Run: headless pygame with SDL's dummy video driver; simulated clock (each Clock.tick advances the game by its frame time, no real sleeping); random seed 0; keys injected as events and as key.get_pressed() state; no mouse input.
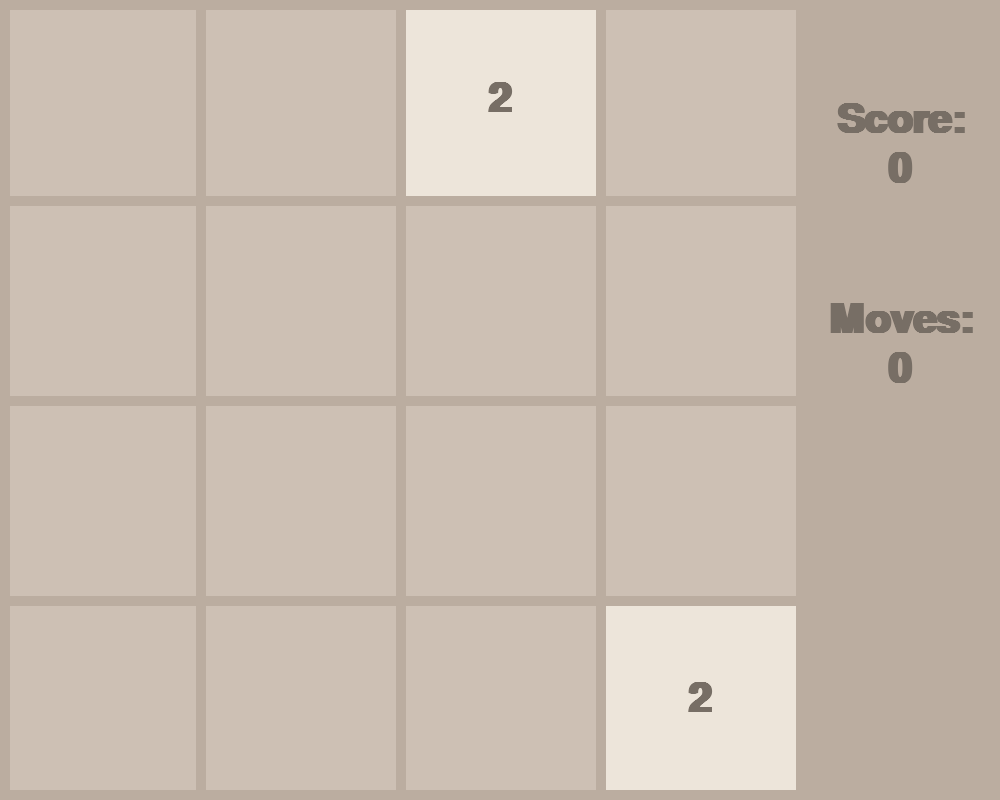
Frame 1 of 4 · flips 1–60 · no input
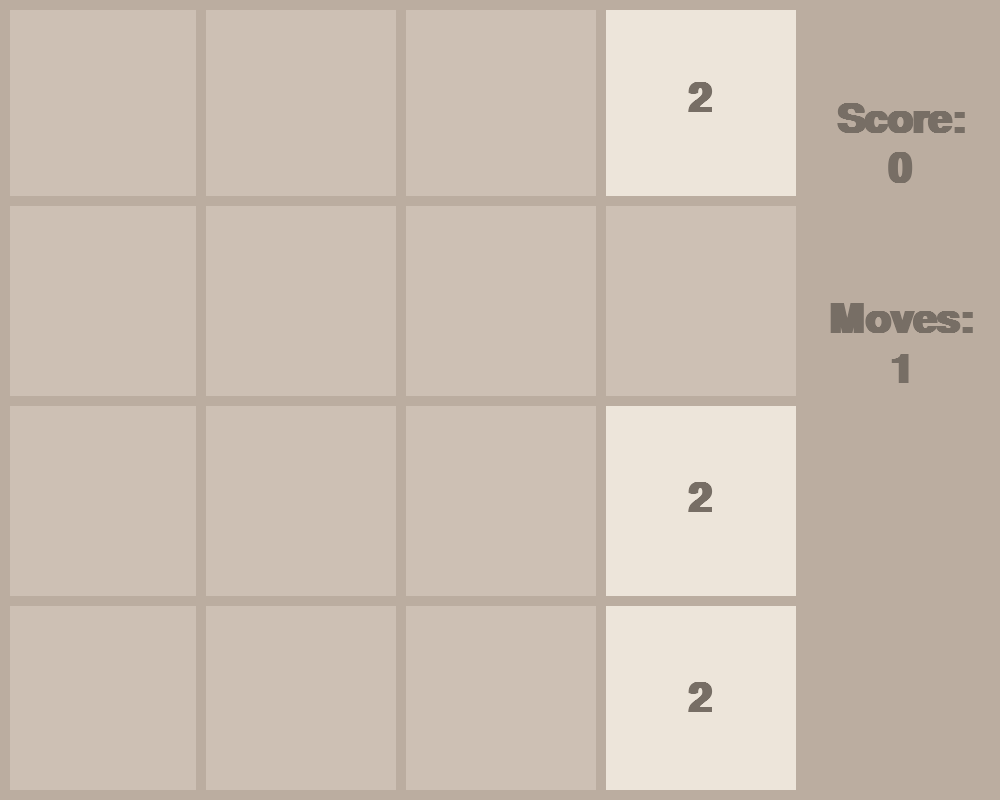
Frame 2 of 4 · flips 61–180 · tapped SPACE, RETURN · held RIGHT (→), D
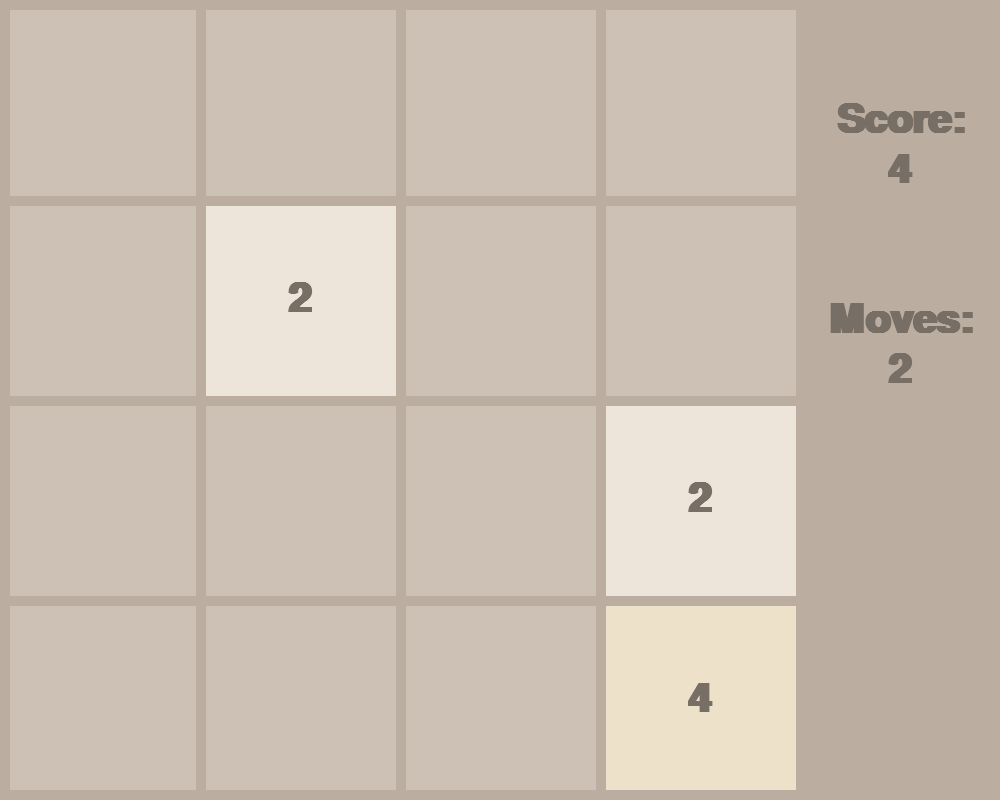
Frame 3 of 4 · flips 181–300 · held DOWN (↓), S
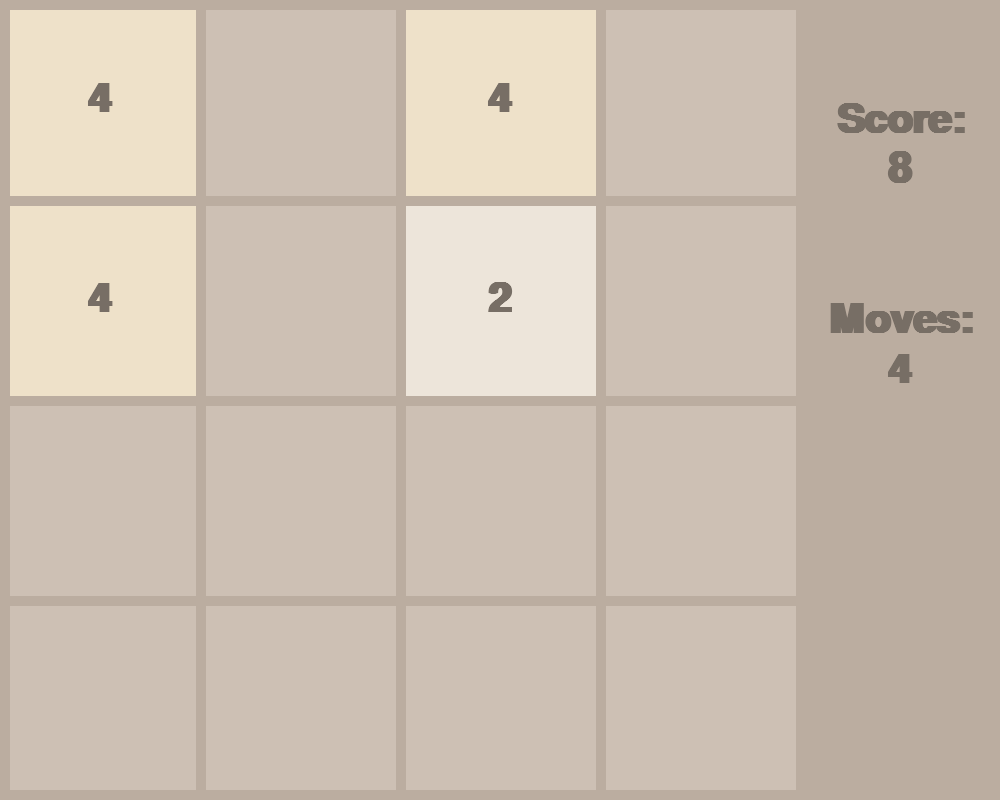
Frame 4 of 4 · flips 301–420 · held LEFT (←), A, UP (↑), W

The pygame program that drew these frames:

import pygame 
import math 
import random 
import sys

pygame.init()

FPS = 60
score = 0
move_count = 0 


WIDTH, HEIGHT = 1000,800
ROWS =4
COLS = 4

RECT_HEIGHT = 800 //ROWS
RECT_WIDTH = 800 // COLS

OUTLINE_COLOR = (187,173,160)

OUTLINE_THICKNESS = 10 
BACKGROUND_COLOR = (205,192,180)
FONT_COLOR = (119,110,101)

FONT = pygame.font.SysFont("comicsans", 60, bold= True)
MOVE_VEL = 20

WINDOW = pygame.display.set_mode((WIDTH,HEIGHT))
pygame.display.set_caption('2048')
score = 0 


class Tile:
    COLORS = [
        (237,229,218),
        (238,225,201),
        (243,178,122),
        (246,150,101),
        (247,124,95),
        (247,95,59),
        (237,208,115),
        (237,204,99),
        (236,202,80),
        (173, 216, 230),
        (0, 0, 255),
        (0, 0, 139),
    ]

    def __init__(self,value,row,col):
        self.value= value 
        self.row = row
        self.col = col
        self.x = col * RECT_WIDTH
        self.y = row*RECT_HEIGHT

    def get_color(self):
        color_index = int(math.log2(self.value)) -1
        color = self.COLORS[color_index]
        return color

    def draw(self,window):
        color=self.get_color()
        pygame.draw.rect(window,color,(self.x,self.y,RECT_HEIGHT,RECT_HEIGHT))

        text = FONT.render(str(self.value), 1 , FONT_COLOR)
        window.blit(text, (self.x + (RECT_WIDTH/2 - text.get_width()/2), (self.y + (RECT_HEIGHT/2 - text.get_height()/2)) ), )


    def set_pos(self, ceil=False):
        if ceil:
            self.row = math.ceil(self.y /RECT_HEIGHT)
            self.col = math.ceil(self.x/RECT_WIDTH)
        else :
            self.row = math.floor(self.y/RECT_HEIGHT)
            self.col = math.floor(self.x/RECT_WIDTH)
    def move(self, delta):
        self.x += delta[0]
        self.y += delta[1]

def draw_grid(window):
    for row in range(1, ROWS):
        y= row * RECT_HEIGHT
        pygame.draw.line(window, OUTLINE_COLOR,(0,y), (WIDTH-200,y), OUTLINE_THICKNESS)

    for col in range(1, COLS+1):
        x= col * RECT_WIDTH
        pygame.draw.line(window, OUTLINE_COLOR,(x,0), (x,HEIGHT), OUTLINE_THICKNESS)    

    pygame.draw.rect(window,OUTLINE_COLOR,(0,0,WIDTH,HEIGHT), OUTLINE_THICKNESS)

def draw_stats(window, score, move_count):
    # Background for stats area
    pygame.draw.rect(window, (187, 173, 160), (800, 0, 200, HEIGHT))
    
    # Render "Score" Text
    score_text = FONT.render("Score:", True, FONT_COLOR)
    score_value = FONT.render(str(score), True, FONT_COLOR)
    window.blit(score_text, (900 - score_text.get_width() // 2, 100))
    window.blit(score_value, (900 - score_value.get_width() // 2, 150))
    
    # Render "Moves" Text
    moves_text = FONT.render("Moves:", True, FONT_COLOR)
    moves_value = FONT.render(str(move_count), True, FONT_COLOR)
    window.blit(moves_text, (900 - moves_text.get_width() // 2, 300))
    window.blit(moves_value, (900 - moves_value.get_width() // 2, 350))


def draw(window, tiles):
    window.fill(BACKGROUND_COLOR)

    for tile in tiles.values():
        tile.draw(window)

    draw_grid(window)
    draw_stats(window,score,move_count)

    pygame.display.update()

def draw_game_over_box(window):
    overlay = pygame.Surface((WIDTH, HEIGHT),pygame.SRCALPHA)
    overlay.fill((0,0,0,150)) 
    window.blit(overlay,(0,0))

    pygame.draw.rect(window, (255,69,0), (300,250,400,300))
    pygame.draw.rect(window,(255,255,255),(300,250,400,300), 5)

    game_over_text = FONT.render("GAME OVER", True, (255,255,255))
    window.blit(game_over_text, ((WIDTH//2 - game_over_text.get_width()//2 ), 300) )
    pygame.display.update()

def get_random_pos(tiles):
    row = None
    col = None
    while True :
        row = random.randrange(0,ROWS)
        col = random.randrange(0,COLS)

        if f"{row}{col}" not in tiles:
            break
    return row, col

def move_tiles(window,tiles,clock,direction):
    updated = True
    blocks = set()
    global score
    if direction == "left" :
        sort_func  = lambda x: x.col
        reverse = False         
        delta = (-MOVE_VEL,0)
        boundary_check = lambda tile: tile.col == 0
        get_next_tile =lambda tile: tiles.get(f"{tile.row}{tile.col -1}")
        merge_check = lambda tile, next_tile : tile.x > next_tile.x + MOVE_VEL 
        move_check = lambda tile, next_tile : tile.x > next_tile.x + RECT_WIDTH + MOVE_VEL
        ceil = True 


    elif direction == "right":
        sort_func  = lambda x: x.col
        reverse = True         
        delta = (MOVE_VEL,0)
        boundary_check = lambda tile: tile.col == COLS -1
        get_next_tile =lambda tile: tiles.get(f"{tile.row}{tile.col +1}")
        merge_check = lambda tile, next_tile : tile.x < next_tile.x - MOVE_VEL 
        move_check = lambda tile, next_tile : next_tile.x > tile.x + RECT_WIDTH + MOVE_VEL
        ceil = False 
    elif direction == "up":
        sort_func  = lambda x: x.row
        reverse = False         
        delta = (0, -MOVE_VEL)
        boundary_check = lambda tile: tile.row == 0
        get_next_tile =lambda tile: tiles.get(f"{tile.row-1}{tile.col}")
        merge_check = lambda tile, next_tile : tile.y > next_tile.y + MOVE_VEL 
        move_check = lambda tile, next_tile : tile.y > next_tile.y + RECT_WIDTH + MOVE_VEL
        ceil = True 
    elif direction == "down":
        sort_func  = lambda x: x.row
        reverse = True         
        delta = (0, MOVE_VEL)
        boundary_check = lambda tile: tile.row == ROWS -1
        get_next_tile =lambda tile: tiles.get(f"{tile.row+1}{tile.col}")
        merge_check = lambda tile, next_tile : tile.y < next_tile.y - MOVE_VEL 
        move_check = lambda tile, next_tile : next_tile.y > tile.y + RECT_WIDTH + MOVE_VEL
        ceil = False


    while updated: 
        clock.tick(FPS)
        updated = False 
        sorted_tiles = sorted(tiles.values(), key=sort_func,reverse=reverse)

        for i, tile in enumerate(sorted_tiles):
            if boundary_check(tile):
                continue 
            next_tile = get_next_tile(tile)
            if not next_tile:
                tile.move(delta)
            elif (
                tile.value == next_tile.value and tile not in blocks and next_tile not in blocks
            ):
                if merge_check(tile,next_tile):
                    tile.move(delta)
                else:
                    next_tile.value *= 2
                    score += next_tile.value
                    sorted_tiles.pop(i)
                    blocks.add(next_tile)
            elif move_check(tile,next_tile):
                tile.move(delta)
            else :
                continue 

            tile.set_pos(ceil)
    
            updated = True 
        update_tiles(window,tiles, sorted_tiles)
    return end_move(tiles)

def is_game_over(tiles):
    if len(tiles) == 16 :
        for row in range(ROWS):
            for col in range(COLS):
                current_tile = tiles.get(f"{row}{col}")

                neighbors = [ tiles.get(f"{row}{col+1}"), tiles.get(f"{row+1}{col}")]

                for n in neighbors :
                    if n and n.value == current_tile.value :
                        return False 
        return True 
    else :
        return False 
        

def end_move(tiles):
    if len(tiles) == 16:
        return "lost"
    row, col = get_random_pos(tiles)
    new_value = random.choices([2,4],weights=[90,10], k=1)[0]
    tiles[f"{row}{col}"] = Tile(new_value, row, col) 
    return "continue"

def update_tiles(window, tiles, sorted_tiles):
    tiles.clear()
    for tile in sorted_tiles:
        tiles[f"{tile.row}{tile.col}"] = tile
    
    draw(window,tiles) 

def generate_tiles():
    tiles = {}
    for _ in range(2):
        row,col = get_random_pos(tiles)
        tiles[f"{row}{col}"] = Tile(2,row,col)
    return tiles



def main(window):
    clock = pygame.time.Clock()
    run  = True
    global move_count
    tiles = generate_tiles()

    game_over = False

    while run:
        clock.tick(FPS)

        for event in pygame.event.get():
            if event.type == pygame.QUIT:
                run = False
                break
            pygame.event.pump()

            if event.type == pygame.KEYDOWN:
                if event.key == pygame.K_LEFT:
                    move_count += 1
                    move_tiles(window, tiles, clock,"left")
                if event.key == pygame.K_RIGHT:
                    move_count += 1
                    move_tiles(window, tiles, clock,"right")
                if event.key == pygame.K_UP:
                    move_count += 1
                    move_tiles(window, tiles, clock,"up")
                if event.key == pygame.K_DOWN:
                    move_count += 1
                    move_tiles(window, tiles, clock,"down")
                if is_game_over(tiles):
                    game_over = True 
        
        draw(window, tiles)

        if game_over: 
            draw_game_over_box(window)

        


                
    

main(WINDOW)
